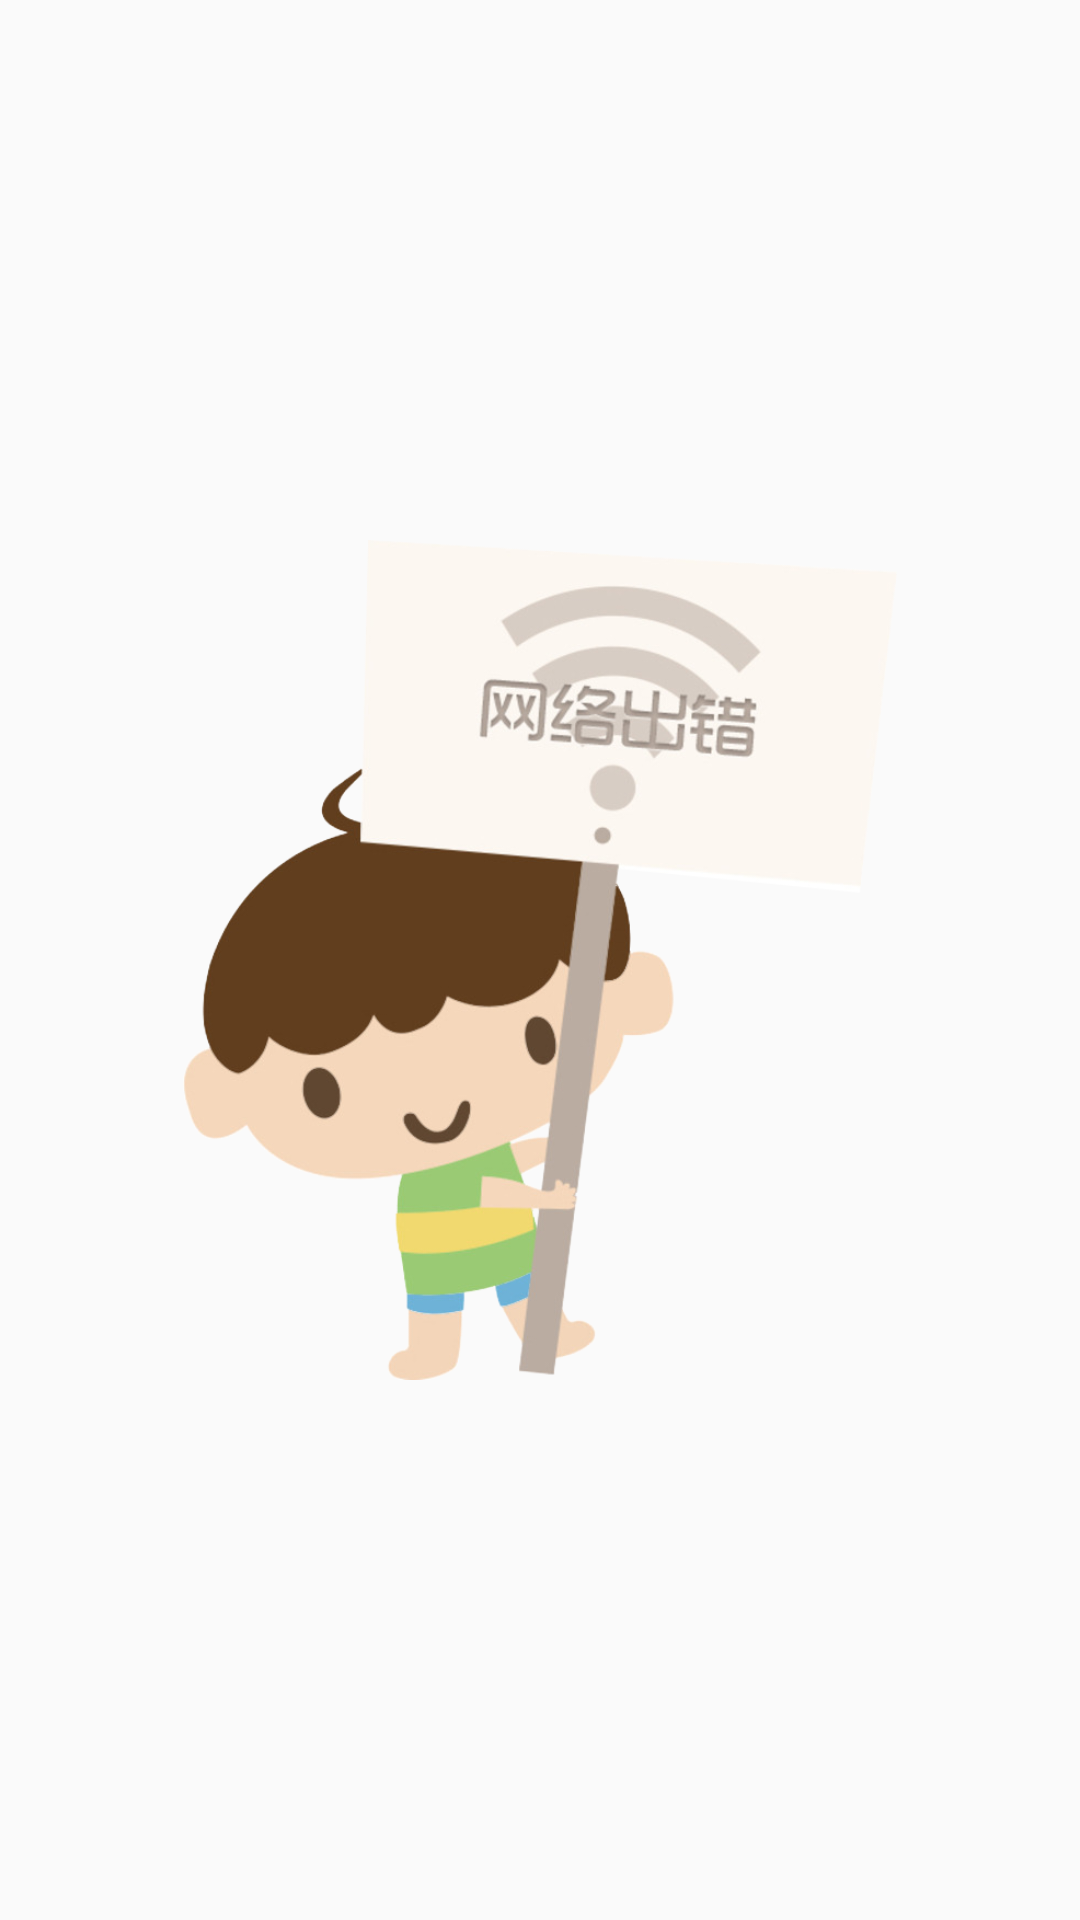

Layout XML and referenced resources for this Android screen:
<!-- AndroidManifest.xml: application theme AppTheme -->
<!-- res/layout/network_error.xml -->
<?xml version="1.0" encoding="utf-8"?>

<RelativeLayout xmlns:android="http://schemas.android.com/apk/res/android"
    android:layout_width="match_parent"
    android:layout_height="match_parent">
    <ImageView
        android:layout_width="280dp"
        android:layout_height="280dp"
        android:layout_centerHorizontal="true"
        android:layout_centerVertical="true"
        android:src="@drawable/network_error"/>
</RelativeLayout>
<!-- resources referenced by this layout -->
<resources>
  <!-- drawable network_error: png bitmap (drawable, 160094 bytes) -->
  <style name="AppTheme" parent="Theme.AppCompat.Light.NoActionBar">
          <item name="android:colorBackground">@color/white</item>
          <item name="android:textColor">@color/half_black</item>
          <item name="android:actionBarStyle">@style/actionbar</item>
          <item name="android:textColorPrimary">@color/white</item>
          
          <item name="colorPrimary">@color/actionbar_background</item>
          <item name="colorPrimaryDark">@color/statusbar</item>
          <item name="actionBarStyle">@style/actionbar</item>
          <item name="actionMenuTextColor">@color/white</item>
          <item name="colorControlNormal">@color/white</item>
          <item name="colorControlActivated">@color/bluegrey</item>
  
      </style>
  <color name="white">#fafafa</color>
  <color name="half_black">#808080</color>
  <style name="actionbar" parent="@style/Widget.AppCompat.Light.ActionBar.Solid.Inverse">
          <item name="android:background">@color/actionbar_background</item>
          
          <item name="background">@color/actionbar_background</item>
      </style>
  <color name="actionbar_background">#009688</color>
  <color name="statusbar">#007668</color>
  <color name="bluegrey">#607D8B</color>
</resources>
